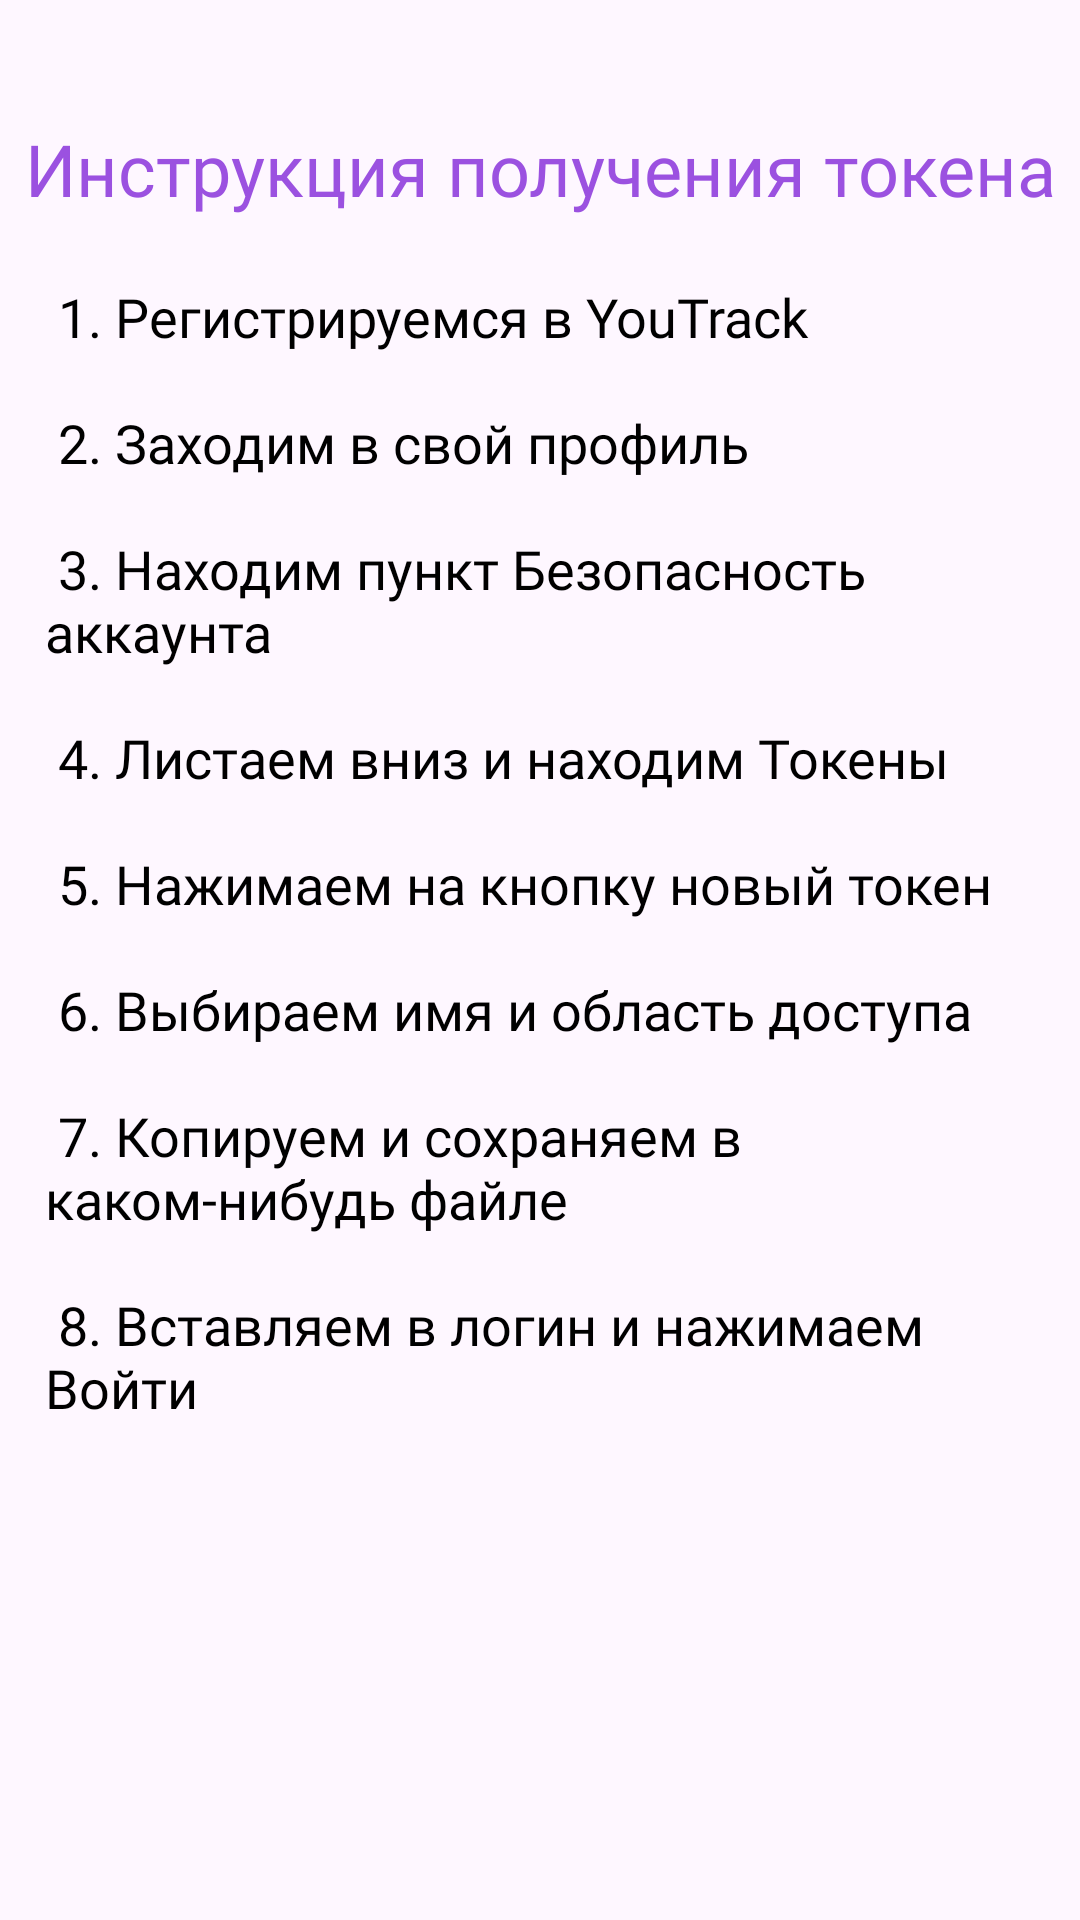

Write the Android layout XML for this screen, with the resource values it uses.
<!-- AndroidManifest.xml: application theme Theme.MyApplication -->
<!-- res/layout/bottom_sheet_layout.xml -->
<?xml version="1.0" encoding="utf-8"?>
<androidx.constraintlayout.widget.ConstraintLayout xmlns:android="http://schemas.android.com/apk/res/android"
    xmlns:app="http://schemas.android.com/apk/res-auto"
    android:layout_width="match_parent"
    android:layout_height="match_parent">

    <androidx.constraintlayout.widget.ConstraintLayout
        android:id="@+id/layout_top"
        android:layout_width="match_parent"
        android:layout_height="wrap_content"
        android:layout_marginTop="20dp"
        android:orientation="vertical"
        app:layout_constraintBottom_toBottomOf="parent"
        app:layout_constraintStart_toStartOf="parent"
        app:layout_constraintTop_toTopOf="parent"
        app:layout_constraintVertical_bias="0.0">

        <TextView
            android:id="@+id/simple_text"
            android:layout_width="match_parent"
            android:layout_height="wrap_content"
            android:fontFamily="@font/rubik_medium"
            android:gravity="center"
            android:paddingTop="20dp"
            android:text="Инструкция получения токена"
            android:textColor="@color/purple"
            android:textSize="24sp"
            app:layout_constraintEnd_toEndOf="parent"
            app:layout_constraintStart_toStartOf="parent"
            app:layout_constraintTop_toTopOf="parent" />

        <TextView
            android:layout_width="match_parent"
            android:layout_height="wrap_content"
            android:fontFamily="@font/rubik"
            android:gravity="left"
            android:paddingLeft="15dp"
            android:text="@string/instruction"
            android:textColor="@color/black"
            android:textSize="18sp"
            app:layout_constraintBottom_toBottomOf="parent"
            app:layout_constraintEnd_toEndOf="parent"
            app:layout_constraintStart_toStartOf="parent"
            app:layout_constraintTop_toBottomOf="@+id/simple_text" />
    </androidx.constraintlayout.widget.ConstraintLayout>

</androidx.constraintlayout.widget.ConstraintLayout>
<!-- resources referenced by this layout -->
<resources>
  <color name="black">#FF000000</color>
  <color name="purple">#9B51E0</color>
  <string name="instruction">
          \n
          1. Регистрируемся в YouTrack\n\n
          2. Заходим в свой профиль\n\n
          3. Находим пункт "Безопасность аккаунта"\n\n
          4. Листаем вниз и находим "Токены"\n\n
          5. Нажимаем на кнопку "новый токен"\n\n
          6. Выбираем имя и область доступа\n\n
          7. Копируем и сохраняем в каком-нибудь файле\n\n
          8. Вставляем в логин и нажимаем "Войти"\n\n
      </string>
  <style name="Theme.MyApplication" parent="Base.Theme.MyApplication" />
  <style name="Base.Theme.MyApplication" parent="Theme.Material3.DayNight.NoActionBar">
          
          
      </style>
</resources>
